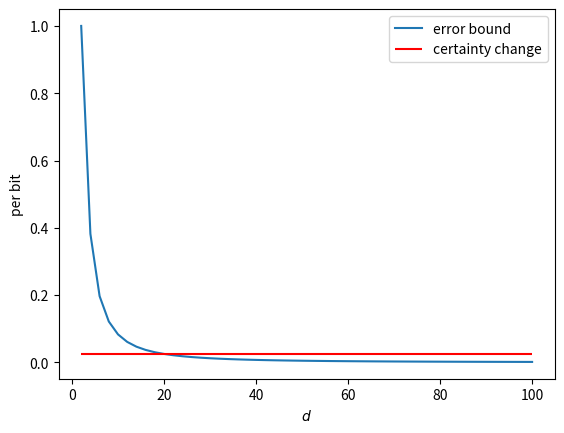

This chart was generated by the following Python code:
""" [redacted]
perturb–and–MAP
"""

import math

import numpy as np
import matplotlib.pyplot as plt

eps = 1e-13

p = 0.99
q = 0.95



def kl_per_bit(p, q):
	return p * math.log(p / q) + (1- p) * math.log((1 - p) / (1 -q ) )

def error_bound_per_bit(d):
	r = d ** 2 - d
	return math.log2(2 * r) / r

kl = kl_per_bit(p, q)
print(f'{kl=:.1e}')
d = 30
error_bound = error_bound_per_bit(d)
print(f'error bound per bit={error_bound:.1e}')

xs = np.linspace(2, 100)
ys = np.array([error_bound_per_bit(x) for x in xs])

plt.figure()
plt.plot(xs, ys, label='error bound')
plt.hlines(kl, xmin=2, xmax=100, colors='r', label='certainty change')
plt.xlabel(r'$d$')
plt.ylabel('per bit')
plt.legend()
plt.show()

